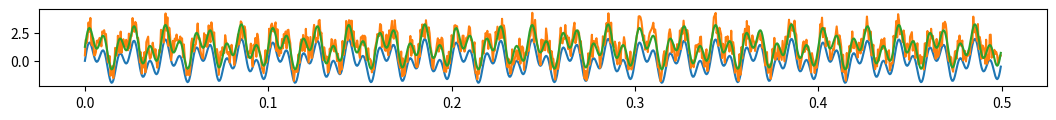

Python code for this plot:
import numpy as np
import matplotlib.pyplot as plt
plt.rcParams['figure.figsize'] = [13,1]
from scipy.fftpack import rfft, rfftfreq, irfft
# Number of sample points
data_step   = 0.0005
x = np.arange(0,0.5,data_step)
y = np.sin(2*np.pi*50*x) + np.sin(2*np.pi*120*x)
plt.plot(x,y) # actual signal
# Introduce noise
noise = 2.5*np.random.random(len(y))
y = y + noise
# Perform transform
yf = rfft(y)
xf = rfftfreq(len(x), data_step)

plt.plot(x,y) # signal with noise

#plt.plot(xf, np.abs(yf)) # This gives the frequancy domain
plt.show()

# Cleaning the signal
yf_abs = np.abs(yf)
indices = yf_abs > 300 #(this value 300 is based of f domain plot)
yf_clean = indices * yf
#plt.plot(xf, np.abs(yf_clean))

clean = irfft(yf_clean)
plt.plot(x,clean)

